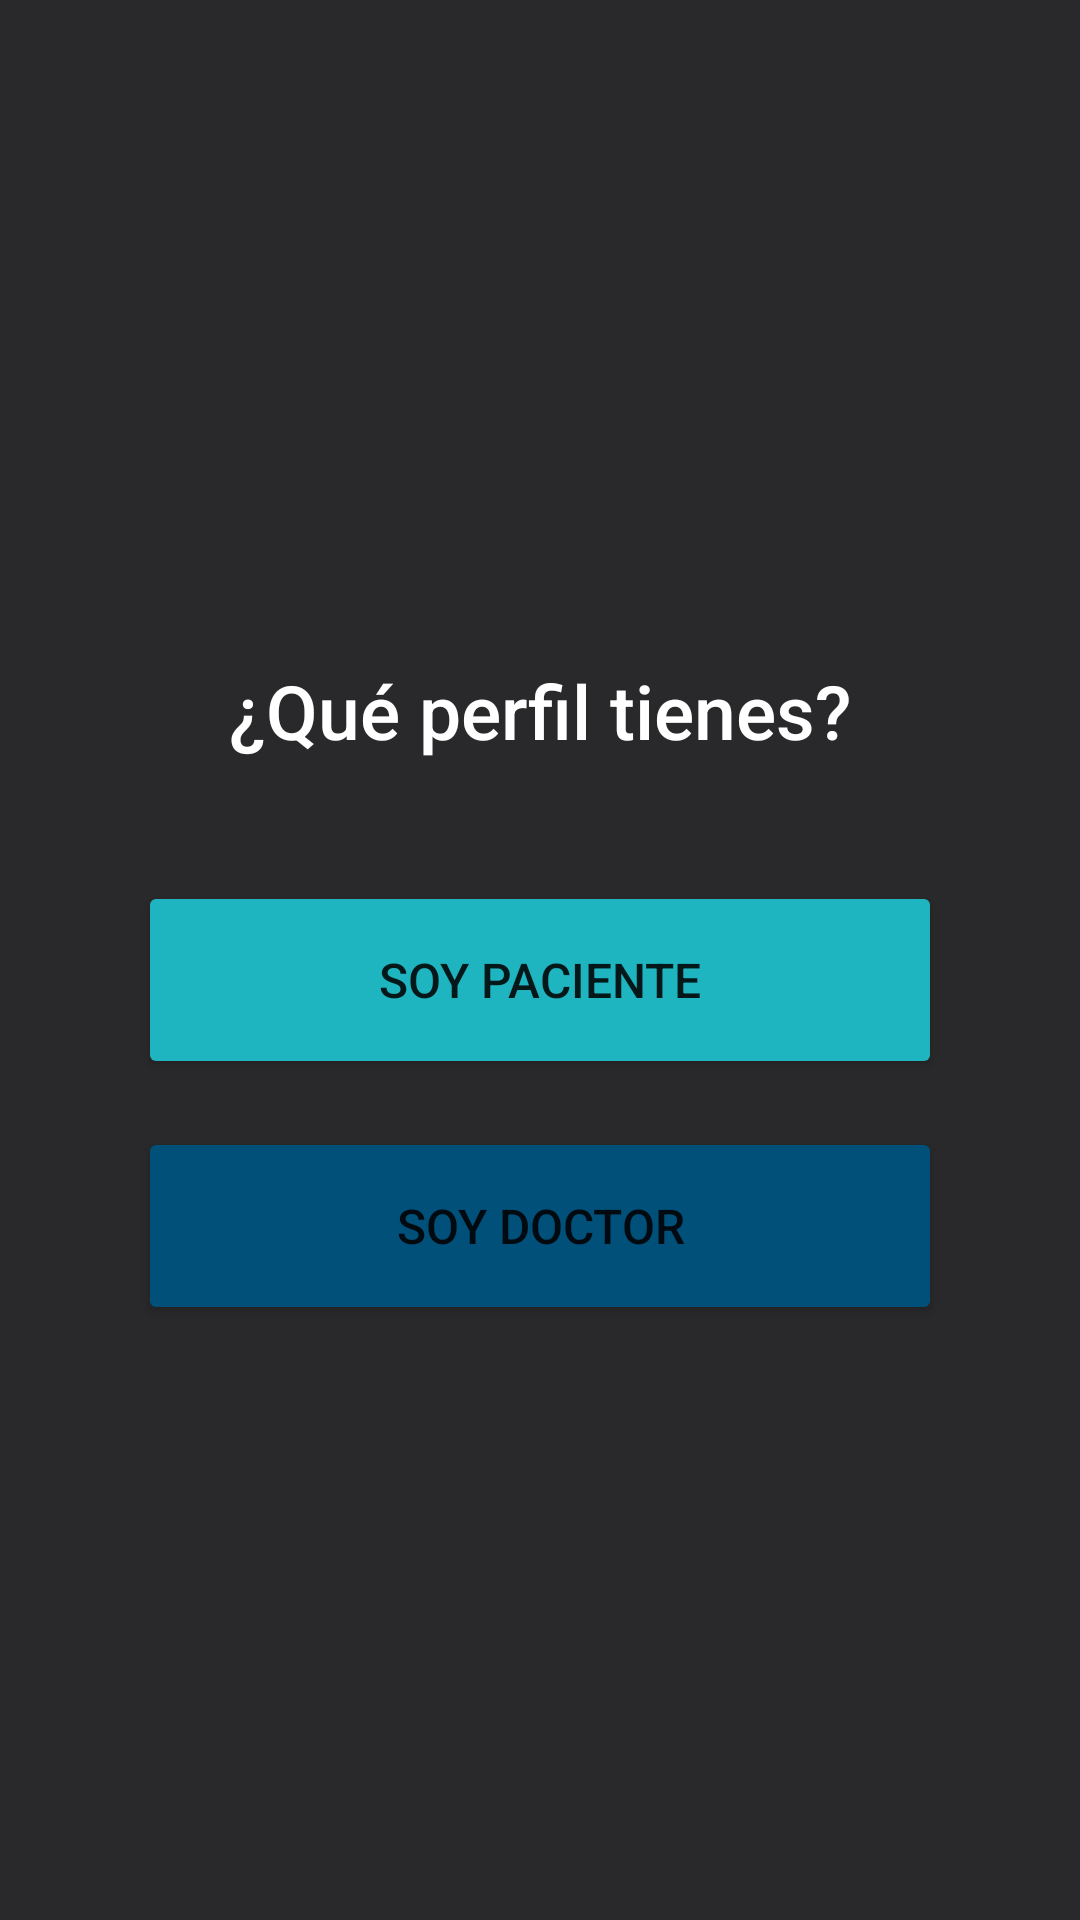

Produce the Android XML layout that renders to this screen, including the resource entries it uses.
<!-- AndroidManifest.xml: application theme Theme.PillPop -->
<!-- res/layout/activity_perfil_view.xml -->
<?xml version="1.0" encoding="utf-8"?>
<androidx.constraintlayout.widget.ConstraintLayout xmlns:android="http://schemas.android.com/apk/res/android"
    xmlns:app="http://schemas.android.com/apk/res-auto"
    xmlns:tools="http://schemas.android.com/tools"
    android:id="@+id/EmpezarTomaBtn"
    android:layout_width="match_parent"
    android:layout_height="match_parent"
    tools:context=".Perfil_View"
    android:background="#29282B">

    <TextView
        android:id="@+id/QuePerfil"
        android:layout_width="wrap_content"
        android:layout_height="wrap_content"
        android:fontFamily="sans-serif-medium"
        android:text="¿Qué perfil tienes?"
        android:textColor="#FFFFFF"
        android:textSize="25sp"
        app:layout_constraintTop_toTopOf="parent"
        app:layout_constraintStart_toStartOf="parent"
        app:layout_constraintEnd_toEndOf="parent"
        app:layout_constraintHorizontal_bias="0.5"
        android:layout_marginTop="220dp" />

    <Button
        android:id="@+id/id_Paciente"
        android:layout_width="268dp"
        android:layout_height="66dp"
        android:backgroundTint="#1FB5C0"
        android:fontFamily="sans-serif-medium"
        android:text="Soy Paciente"
        android:textSize="16sp"
        app:layout_constraintTop_toBottomOf="@id/QuePerfil"
        app:layout_constraintStart_toStartOf="parent"
        app:layout_constraintEnd_toEndOf="parent"
        android:layout_marginTop="40dp" />

    <Button
        android:id="@+id/id_Doctor"
        android:layout_width="268dp"
        android:layout_height="66dp"
        android:backgroundTint="#00507A"
        android:fontFamily="sans-serif-medium"
        android:text="Soy Doctor"
        android:textSize="16sp"
        app:layout_constraintTop_toBottomOf="@id/id_Paciente"
        app:layout_constraintStart_toStartOf="parent"
        app:layout_constraintEnd_toEndOf="parent"
        android:layout_marginTop="16dp" />

    <ImageView
        android:id="@+id/imageView2"
        android:layout_width="wrap_content"
        android:layout_height="wrap_content"
        android:layout_marginTop="92dp"
        app:layout_constraintEnd_toEndOf="parent"
        app:layout_constraintHorizontal_bias="1.0"
        app:layout_constraintStart_toStartOf="parent"
        app:layout_constraintTop_toBottomOf="@id/id_Doctor"
        app:srcCompat="@drawable/doctor" />

</androidx.constraintlayout.widget.ConstraintLayout>
<!-- resources referenced by this layout -->
<resources>
  <style name="Theme.PillPop" parent="Base.Theme.PillPop">
          
      </style>
  <style name="Base.Theme.PillPop" parent="Theme.MaterialComponents.Light.NoActionBar">
          
          <item name="colorPrimary">@color/colorTurquesa</item>
          <item name="colorPrimaryVariant">@color/colorTurquesaDark</item>
          <item name="colorSecondary">@color/colorAccent</item>
          <item name="colorOnPrimary">@android:color/white
          </item> 
          <item name="colorOnSecondary">@android:color/black
          </item> 
  
          
          <item name="android:windowBackground">@android:color/white</item>
  
          
          <item name="android:statusBarColor">@color/gris_tab</item>
  
          
          <item name="floatingActionButtonStyle">@style/CustomFloatingActionButton</item>
      </style>
  <color name="gris_tab">#323233</color>
  <style name="CustomFloatingActionButton" parent="Widget.MaterialComponents.FloatingActionButton">
          
          <item name="backgroundTint">@color/colorTurquesa</item>
          
          <item name="rippleColor">@color/colorTurquesaDark</item>
          
          <item name="elevation">6dp</item>
          
          <item name="fabSize">normal</item>
          
          <item name="tint">@android:color/white</item>
      </style>
  <!-- not gathered from this repository: default colours our renderer supplied (Android Studio template values) -->
  <color name="colorAccent">#FF03DAC5</color>
</resources>
